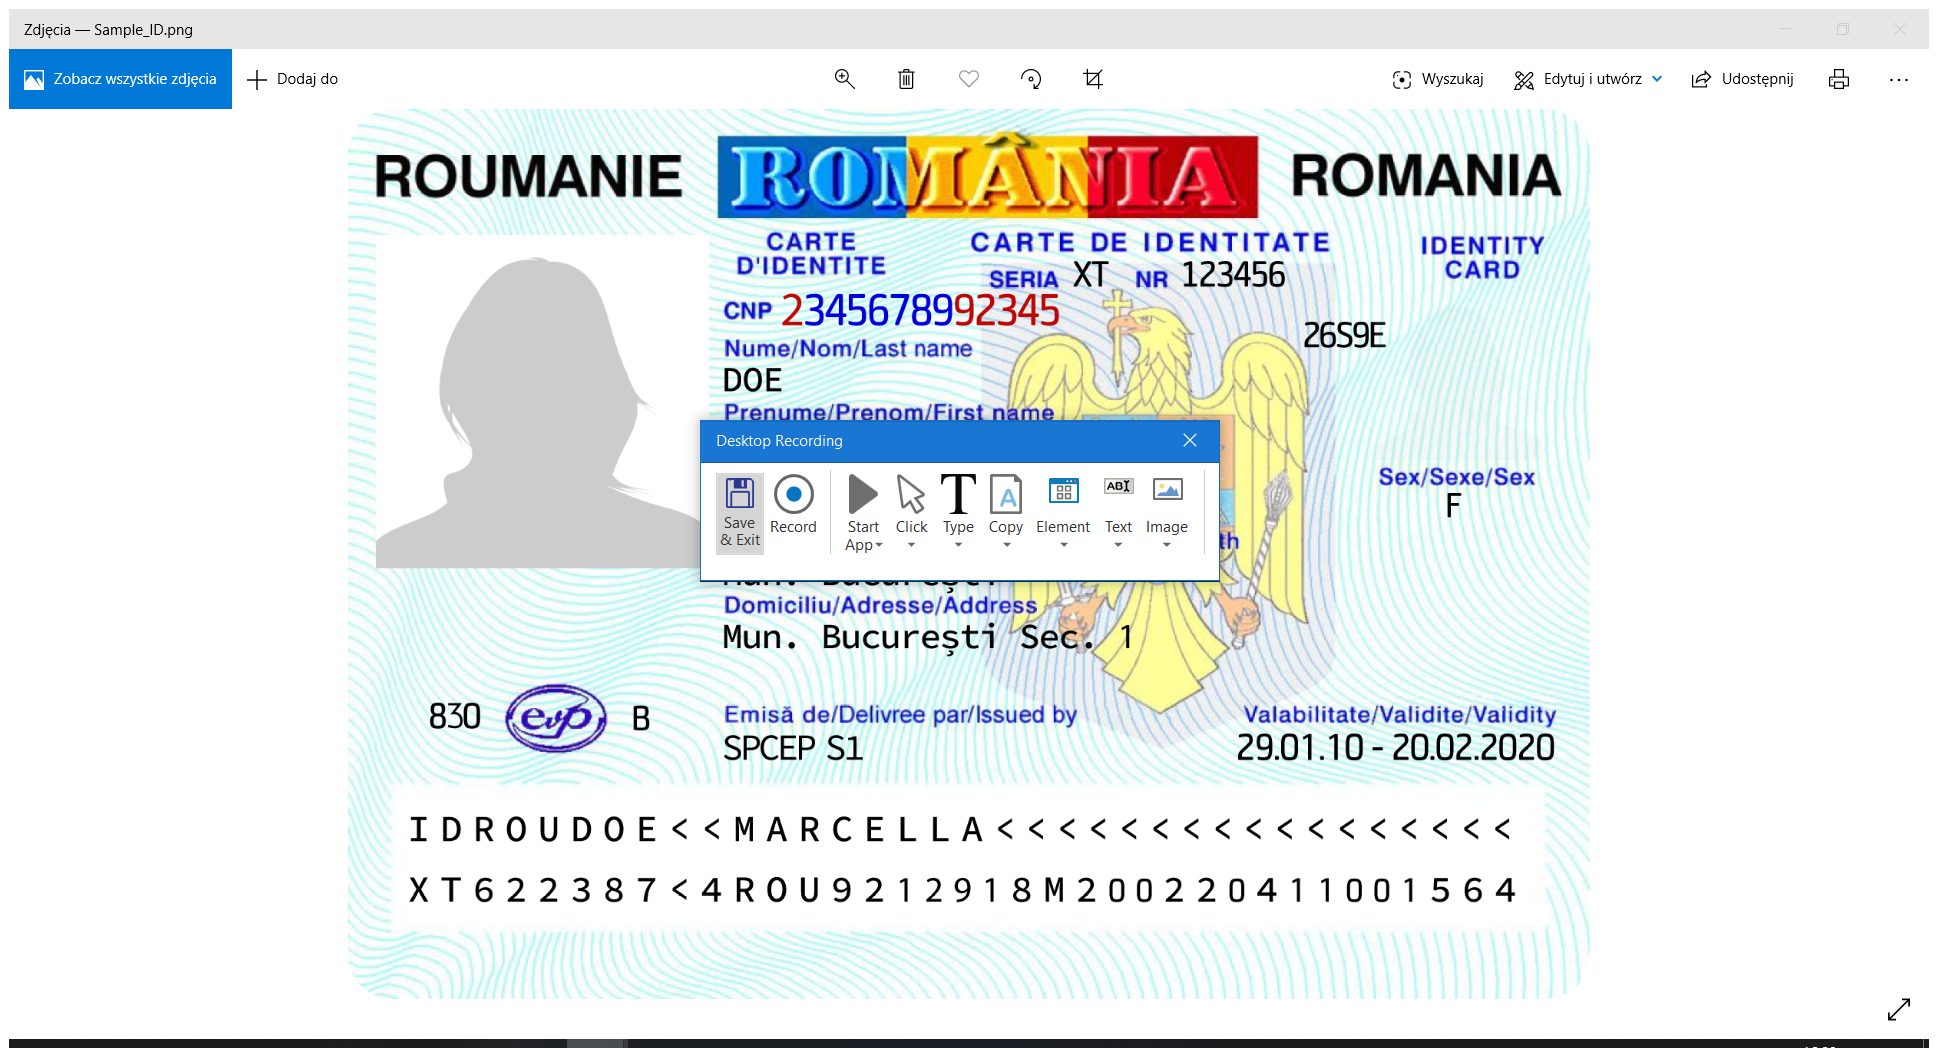
Workflow: Main

Step 1: Attach Window 'Zdj cia Applicati' in window 'Zdjęcia' (applicationframehost.exe)
